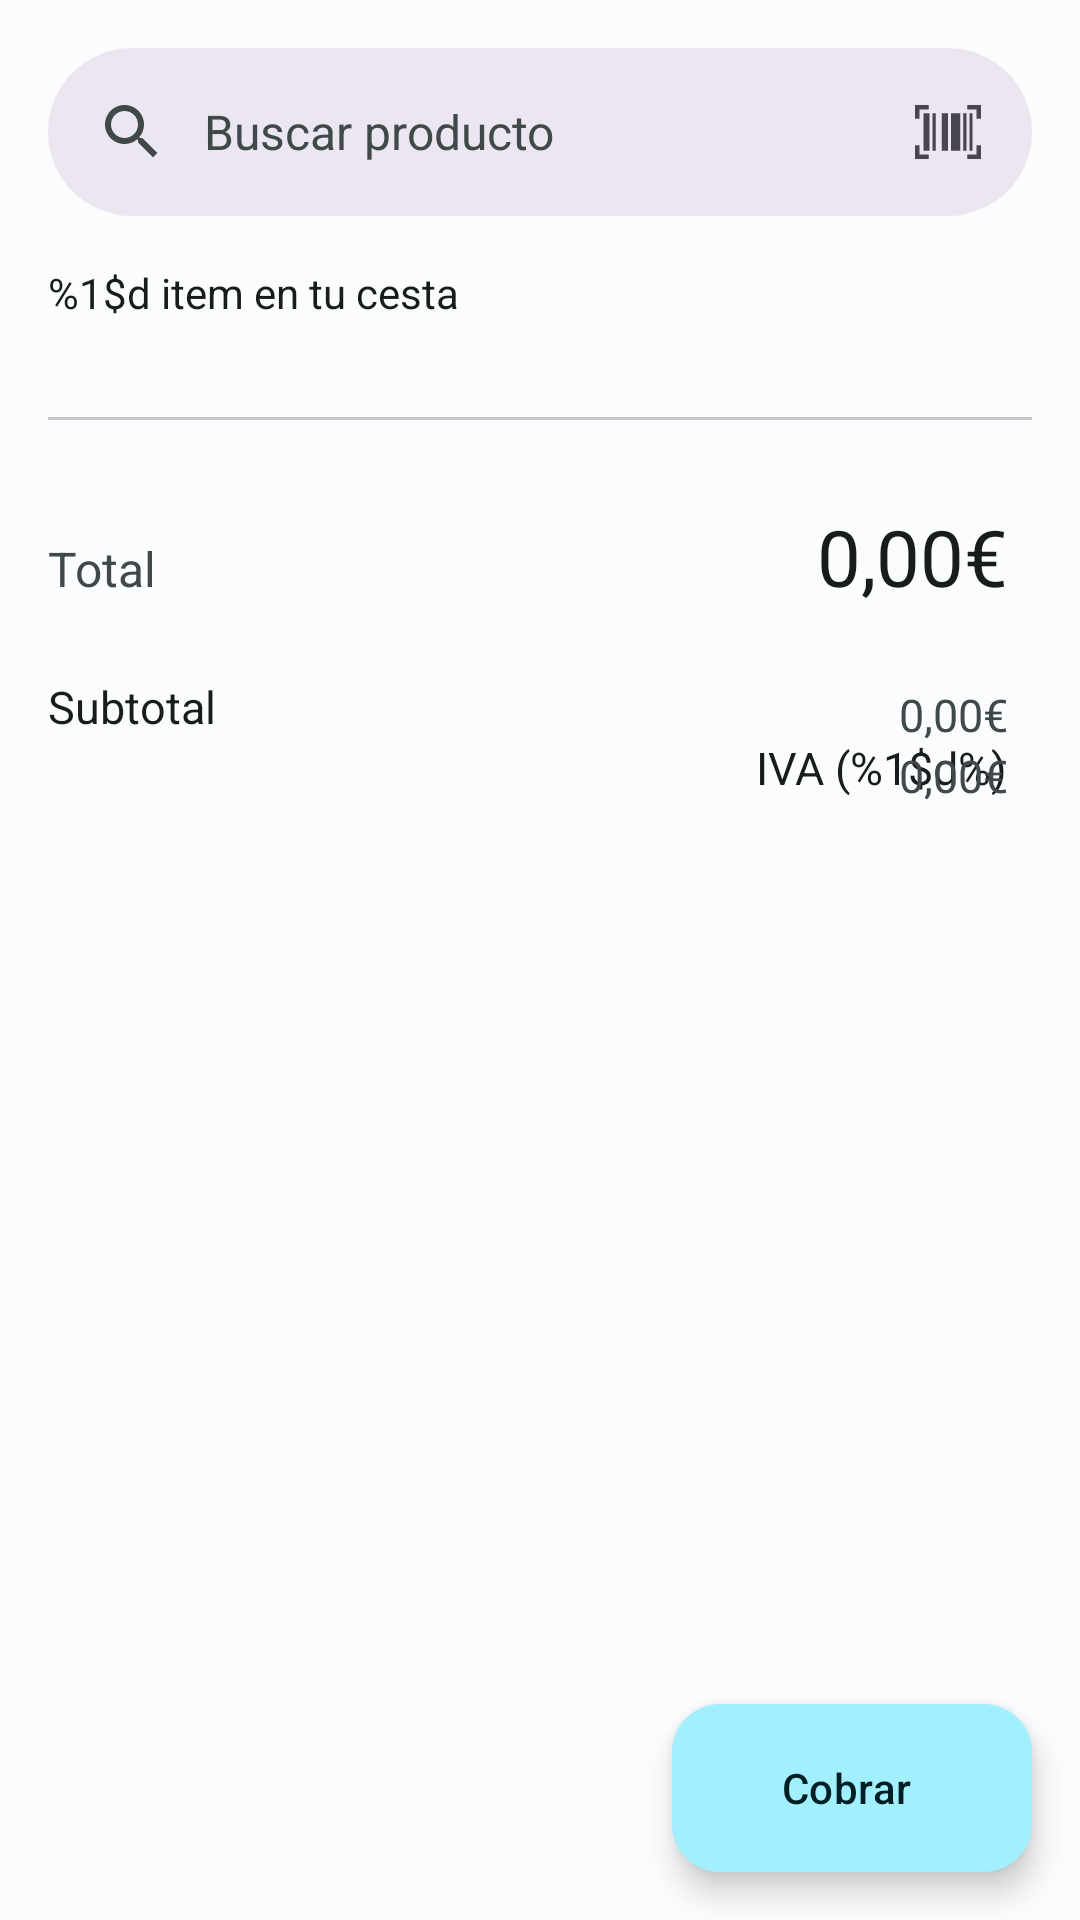

Layout XML and referenced resources for this Android screen:
<!-- AndroidManifest.xml: application theme AppTheme -->
<!-- res/layout/fragment_cart.xml -->
<?xml version="1.0" encoding="utf-8"?>
<androidx.coordinatorlayout.widget.CoordinatorLayout xmlns:android="http://schemas.android.com/apk/res/android"
    xmlns:app="http://schemas.android.com/apk/res-auto"
    xmlns:tools="http://schemas.android.com/tools"
    android:layout_width="match_parent"
    android:layout_height="match_parent"
    app:layout_behavior="@string/hide_bottom_view_on_scroll_behavior"
    android:background="@color/md_theme_light_surface"
    tools:context=".view.fragment.CartFragment">

    <com.google.android.material.search.SearchView
        android:id="@+id/search_view"
        android:layout_width="match_parent"
        android:layout_height="match_parent"
        android:hint="@string/inventory_search_hint"
        app:layout_anchor="@id/search_bar"
        >
        
    </com.google.android.material.search.SearchView>


    <RelativeLayout
        android:layout_width="match_parent"
        android:layout_height="match_parent"
        android:orientation="vertical">
        <com.google.android.material.appbar.AppBarLayout
            android:id="@+id/app_bar"
            android:layout_width="match_parent"
            android:layout_height="wrap_content">

            <com.google.android.material.search.SearchBar
                android:id="@+id/search_bar"
                android:layout_width="match_parent"
                android:layout_height="wrap_content"
                android:layout_weight="1"
                android:hint="@string/inventory_search_hint"
                android:paddingEnd="4dp"
                app:menu="@menu/cart_appbar_menu" />

        </com.google.android.material.appbar.AppBarLayout>

        <LinearLayout
            android:id="@+id/cont"
            android:layout_width="match_parent"
            android:layout_height="match_parent"
            android:layout_below="@id/app_bar"
            android:orientation="vertical"
            android:background="@color/md_theme_light_surface">

            <TextView
                android:id="@+id/totalItems"
                android:layout_width="match_parent"
                android:layout_height="wrap_content"
                android:gravity="center|start"
                android:paddingLeft="16dp"
                android:paddingRight="16dp"
                android:paddingBottom="16dp"
                android:text="@string/item_count"
                android:textColor="@color/md_theme_light_onSurface"
                android:textSize="14sp" />

            <androidx.recyclerview.widget.RecyclerView
                android:id="@+id/itemCartList"
                android:layout_width="wrap_content"
                android:layout_height="wrap_content"/>

            <com.google.android.material.divider.MaterialDivider
                android:layout_width="match_parent"
                android:layout_height="wrap_content"
                android:layout_marginTop="16dp"
                android:layout_marginBottom="28dp"
                app:dividerInsetEnd="16dp"
                app:dividerInsetStart="16dp" />

            <RelativeLayout
                android:layout_width="match_parent"
                android:layout_height="wrap_content"
                android:layout_marginStart="16dp"
                android:layout_marginEnd="24dp"
                android:orientation="horizontal"
                android:background="@color/md_theme_light_surface" >

                <TextView
                    android:id="@+id/headlineTotal"
                    android:layout_width="wrap_content"
                    android:layout_height="wrap_content"
                    android:layout_alignBaseline="@id/totalPrice"
                    android:layout_alignParentStart="true"
                    android:layout_centerInParent="true"
                    android:layout_marginBottom="25dp"
                    android:text="@string/total"
                    android:textColor="@color/md_theme_light_onSurfaceVariant"
                    android:textSize="16sp" />

                <TextView
                    android:id="@+id/totalPrice"
                    android:layout_width="wrap_content"
                    android:layout_height="wrap_content"
                    android:layout_marginBottom="25dp"
                    android:layout_alignParentEnd="true"
                    android:text="@string/initial_quantity"
                    android:textColor="@color/md_theme_light_onSurface"
                    android:textSize="26sp" />

                <TextView
                    android:id="@+id/headlineSubtotal"
                    android:layout_width="wrap_content"
                    android:layout_height="wrap_content"
                    android:layout_below="@+id/headlineTotal"
                    android:layout_alignParentStart="true"
                    android:text="@string/subtotal"
                    android:textColor="@color/md_theme_light_onSurface"
                    android:textSize="15sp" />

                <TextView
                    android:id="@+id/subtotalPrice"
                    android:layout_width="wrap_content"
                    android:layout_height="wrap_content"
                    android:layout_below="@+id/totalPrice"
                    android:layout_alignParentEnd="true"
                    android:text="@string/initial_quantity"
                    android:textColor="@color/md_theme_light_onSurfaceVariant"
                    android:textSize="15sp" />

                <TextView
                    android:id="@+id/headlineIVA"
                    android:layout_width="wrap_content"
                    android:layout_height="wrap_content"
                    android:layout_below="@+id/headlineSubtotal"
                    android:layout_alignParentEnd="true"
                    android:text="@string/vat"
                    android:textColor="@color/md_theme_light_onSurface"
                    android:textSize="15sp" />

                <TextView
                    android:id="@+id/IVAPrice"
                    android:layout_width="wrap_content"
                    android:layout_height="wrap_content"
                    android:layout_below="@+id/subtotalPrice"
                    android:layout_alignParentEnd="true"
                    android:text="@string/initial_quantity"
                    android:textColor="@color/md_theme_light_onSurfaceVariant"
                    android:textSize="15sp" />

            </RelativeLayout>

        </LinearLayout>

    </RelativeLayout>

    <com.google.android.material.floatingactionbutton.ExtendedFloatingActionButton
        android:id="@+id/chargeFABButton"
        android:layout_width="wrap_content"
        android:layout_height="wrap_content"
        android:layout_gravity="bottom|end"
        android:layout_margin="16dp"
        android:text="@string/charge"
        app:icon="@drawable/ic_shopping_cart_checkout_24" />

</androidx.coordinatorlayout.widget.CoordinatorLayout>
<!-- resources referenced by this layout -->
<resources>
  <color name="md_theme_light_onSurface">#191C1D</color>
  <color name="md_theme_light_onSurfaceVariant">#3F484A</color>
  <color name="md_theme_light_surface">#FBFCFD</color>
  <string name="charge">Cobrar</string>
  <string name="initial_quantity">0,00€</string>
  <string name="inventory_search_hint">Buscar producto</string>
  <string name="item_count">%1$d item en tu cesta</string>
  <string name="subtotal">Subtotal</string>
  <string name="total">Total</string>
  <string name="vat">IVA (%1$d%)</string>
  <color name="md_theme_light_primary">#006876</color>
  <color name="md_theme_light_onPrimary">#FFFFFF</color>
  <color name="md_theme_light_primaryContainer">#A1EFFF</color>
  <color name="md_theme_light_onPrimaryContainer">#001F25</color>
  <color name="md_theme_light_secondary">#4A6268</color>
  <color name="md_theme_light_onSecondary">#FFFFFF</color>
  <color name="md_theme_light_secondaryContainer">#CDE7ED</color>
  <color name="md_theme_light_onSecondaryContainer">#051F23</color>
  <color name="md_theme_light_tertiary">#545D7E</color>
  <color name="md_theme_light_onTertiary">#FFFFFF</color>
  <color name="md_theme_light_tertiaryContainer">#DBE1FF</color>
  <color name="md_theme_light_onTertiaryContainer">#101A37</color>
  <color name="md_theme_light_error">#BA1A1A</color>
  <color name="md_theme_light_errorContainer">#FFDAD6</color>
  <color name="md_theme_light_onError">#FFFFFF</color>
  <color name="md_theme_light_onErrorContainer">#410002</color>
  <color name="md_theme_light_background">#FBFCFD</color>
  <color name="md_theme_light_onBackground">#191C1D</color>
  <color name="md_theme_light_surfaceVariant">#DBE4E6</color>
  <color name="md_theme_light_outline">#6F797B</color>
  <color name="md_theme_light_inverseOnSurface">#EFF1F2</color>
  <color name="md_theme_light_inverseSurface">#2E3132</color>
  <color name="md_theme_light_inversePrimary">#44D8F1</color>
</resources>
